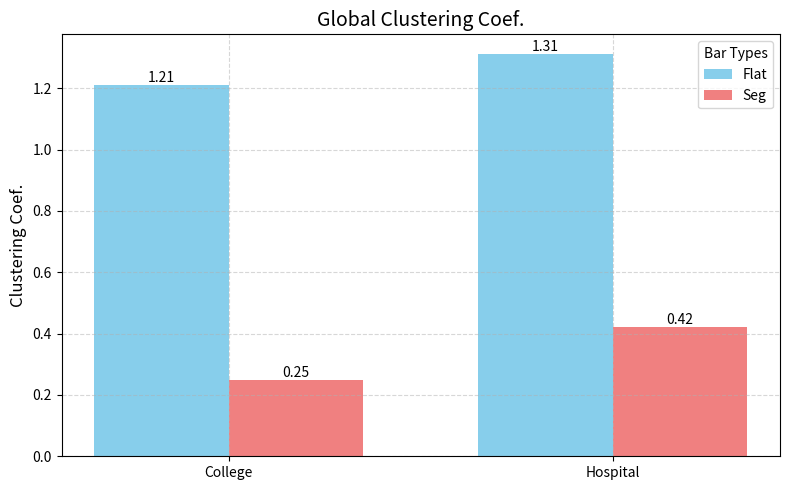

Source code (Python):
import matplotlib.pyplot as plt
import numpy as np

# Data: 2 groups, each with 2 bars
groups = ['College', 'Hospital']
bar_labels = ['Flat', 'Seg']  # Labels for the 2 bars in each group

# Values for each bar in each group (2 groups x 2 bars)
data = [
    [1.21, 0.25],  # Group 1
    [1.31, 0.42]   # Group 2
]

# Colors for each bar type (X, Y)
colors = ['skyblue', 'lightcoral']

# Set figure size
plt.figure(figsize=(8, 5))

# Width of each bar
bar_width = 0.35

# Calculate positions for each bar
x = np.arange(len(groups))  # Base positions for groups

# Plot bars for each type (X, Y)
for i in range(len(bar_labels)):
    # Offset each bar within the group
    bar_positions = [pos + bar_width * i for pos in x]
    plt.bar(bar_positions, 
            [data[group][i] for group in range(len(groups))], 
            width=bar_width, 
            label=bar_labels[i], 
            color=colors[i])

# Customize the chart
# plt.xlabel('Groups', fontsize=12)
plt.ylabel('Clustering Coef.', fontsize=12)
plt.title('Global Clustering Coef.', fontsize=14)
plt.xticks([i + bar_width / 2 for i in x], groups)  # Center group labels
plt.legend(title='Bar Types')
plt.grid(True, linestyle='--', alpha=0.5)

# Add value labels on top of each bar
for i in range(len(bar_labels)):
    bar_positions = [pos + bar_width * i for pos in x]
    for j, pos in enumerate(bar_positions):
        plt.text(pos, data[j][i], str(data[j][i]), ha='center', va='bottom')

# Adjust layout
plt.tight_layout()

# Display the chart
plt.show()
